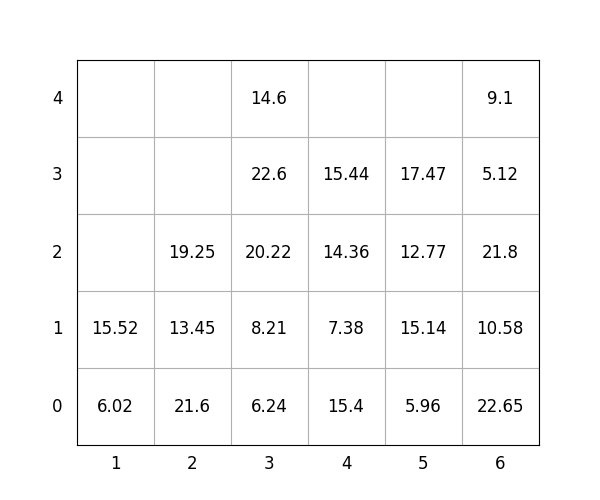

Values plotted in this chart, from the file beside it:
idx, loc_x, loc_y, loc_z, weight, group, score, seq, reloc, size(ft)
1, 2, 0, 0, 21.6, 2, 221.6, 1, 0, 20
2, 4, 0, 0, 15.4, 1, 115.4, 2, 0, 20
3, 3, 0, 0, 6.24, 0, 6.24, 3, 0, 20
4, 2, 0, 1, 13.45, 3, 313.4, 4, 0, 20
5, 6, 0, 0, 22.65, 0, 22.65, 5, 0, 20
6, 2, 0, 2, 19.25, 3, 319.2, 6, 0, 20
7, 1, 0, 0, 6.02, 3, 306, 7, 0, 20
8, 4, 0, 1, 7.38, 2, 207.4, 8, 0, 20
9, 3, 0, 1, 8.21, 0, 8.21, 9, 0, 20
10, 6, 0, 1, 10.58, 1, 110.6, 10, 0, 20
11, 6, 0, 2, 21.8, 2, 221.8, 11, 0, 20
12, 1, 0, 1, 15.52, 3, 315.5, 12, 0, 20
13, 6, 0, 3, 5.12, 3, 305.1, 13, 0, 20
14, 4, 0, 2, 14.36, 3, 314.4, 14, 0, 20
15, 3, 0, 2, 20.22, 0, 20.22, 15, 0, 20
16, 3, 0, 3, 22.6, 0, 22.6, 16, 0, 20
17, 5, 0, 0, 5.96, 0, 5.96, 17, 0, 20
18, 4, 0, 3, 15.44, 3, 315.4, 18, 0, 20
19, 6, 0, 4, 9.1, 3, 309.1, 19, 0, 20
20, 5, 0, 1, 15.14, 0, 15.14, 20, 0, 20
21, 5, 0, 2, 12.77, 1, 112.8, 21, 0, 20
22, 5, 0, 3, 17.47, 1, 117.5, 22, 0, 20
23, 3, 0, 4, 14.6, 1, 114.6, 23, 0, 20
